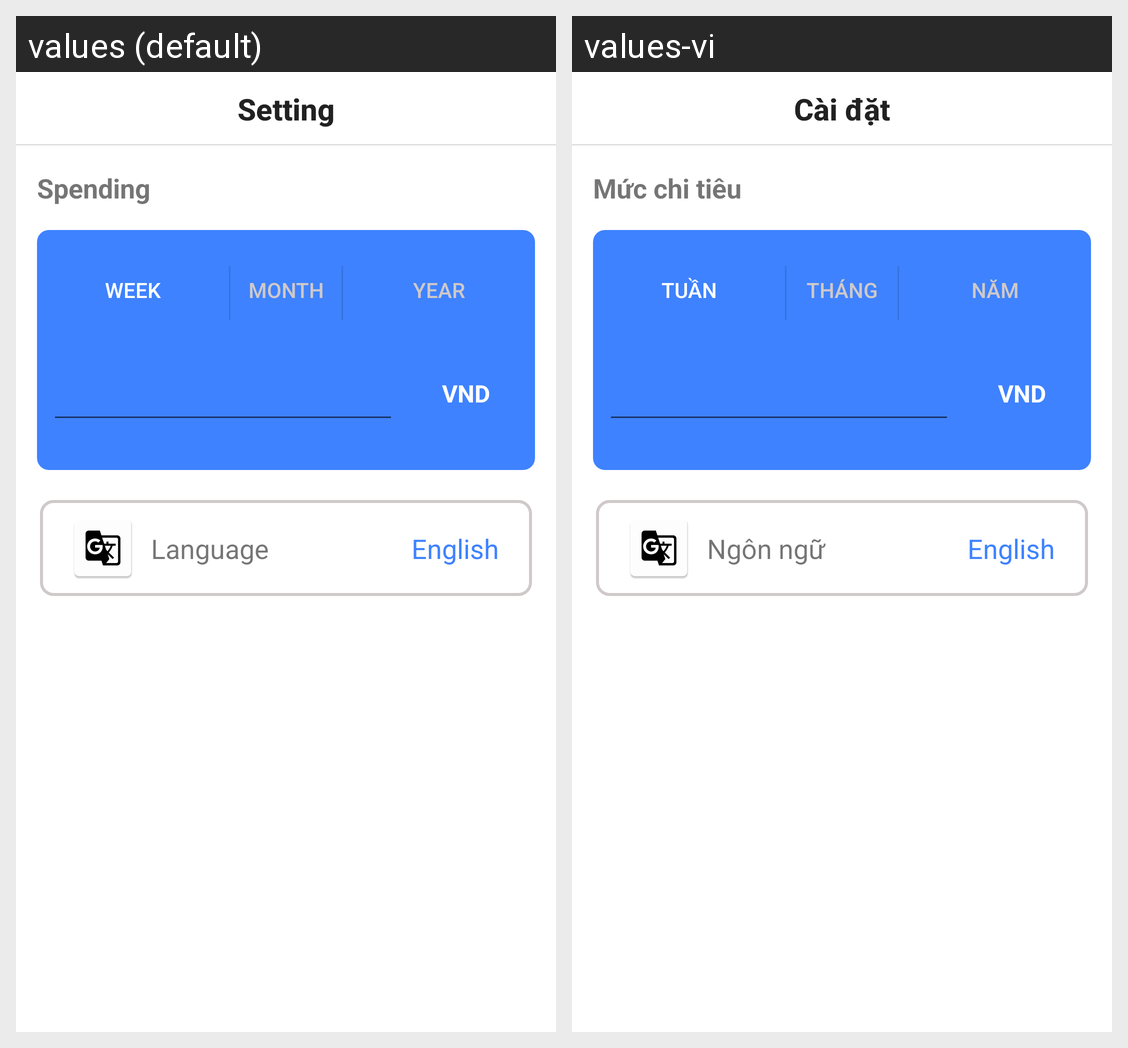

This grid shows one Android layout under two languages. Give, for every string resource on the screen, its name, the default text and each shown locale's text.
Android screen res/layout/activity_setting2.xml rendered under 2 locales, left to right: values (default), values-vi. Device: Nexus 5 (rendered at 1080×1920; each locale shown at half size, 540×960, under a caption strip naming it); theme Theme.MomneyManager.
Strings drawn on this screen, with the default value and each locale's value (text and hints the layout hard-codes, and strings that could not be matched under every locale, appear in the picture but are not listed):

setting
  values: Setting
  values-vi: Cài đặt

week
  values: Week
  values-vi: Tuần

month
  values: Month
  values-vi: Tháng

year
  values: Year
  values-vi: Năm

vnd
  values: VND
  values-vi: VND  [not translated; the default value is used]

spending
  values: Spending
  values-vi: Mức chi tiêu

language
  values: Language
  values-vi: Ngôn ngữ

english
  values: English
  values-vi: English  [not translated; the default value is used]
